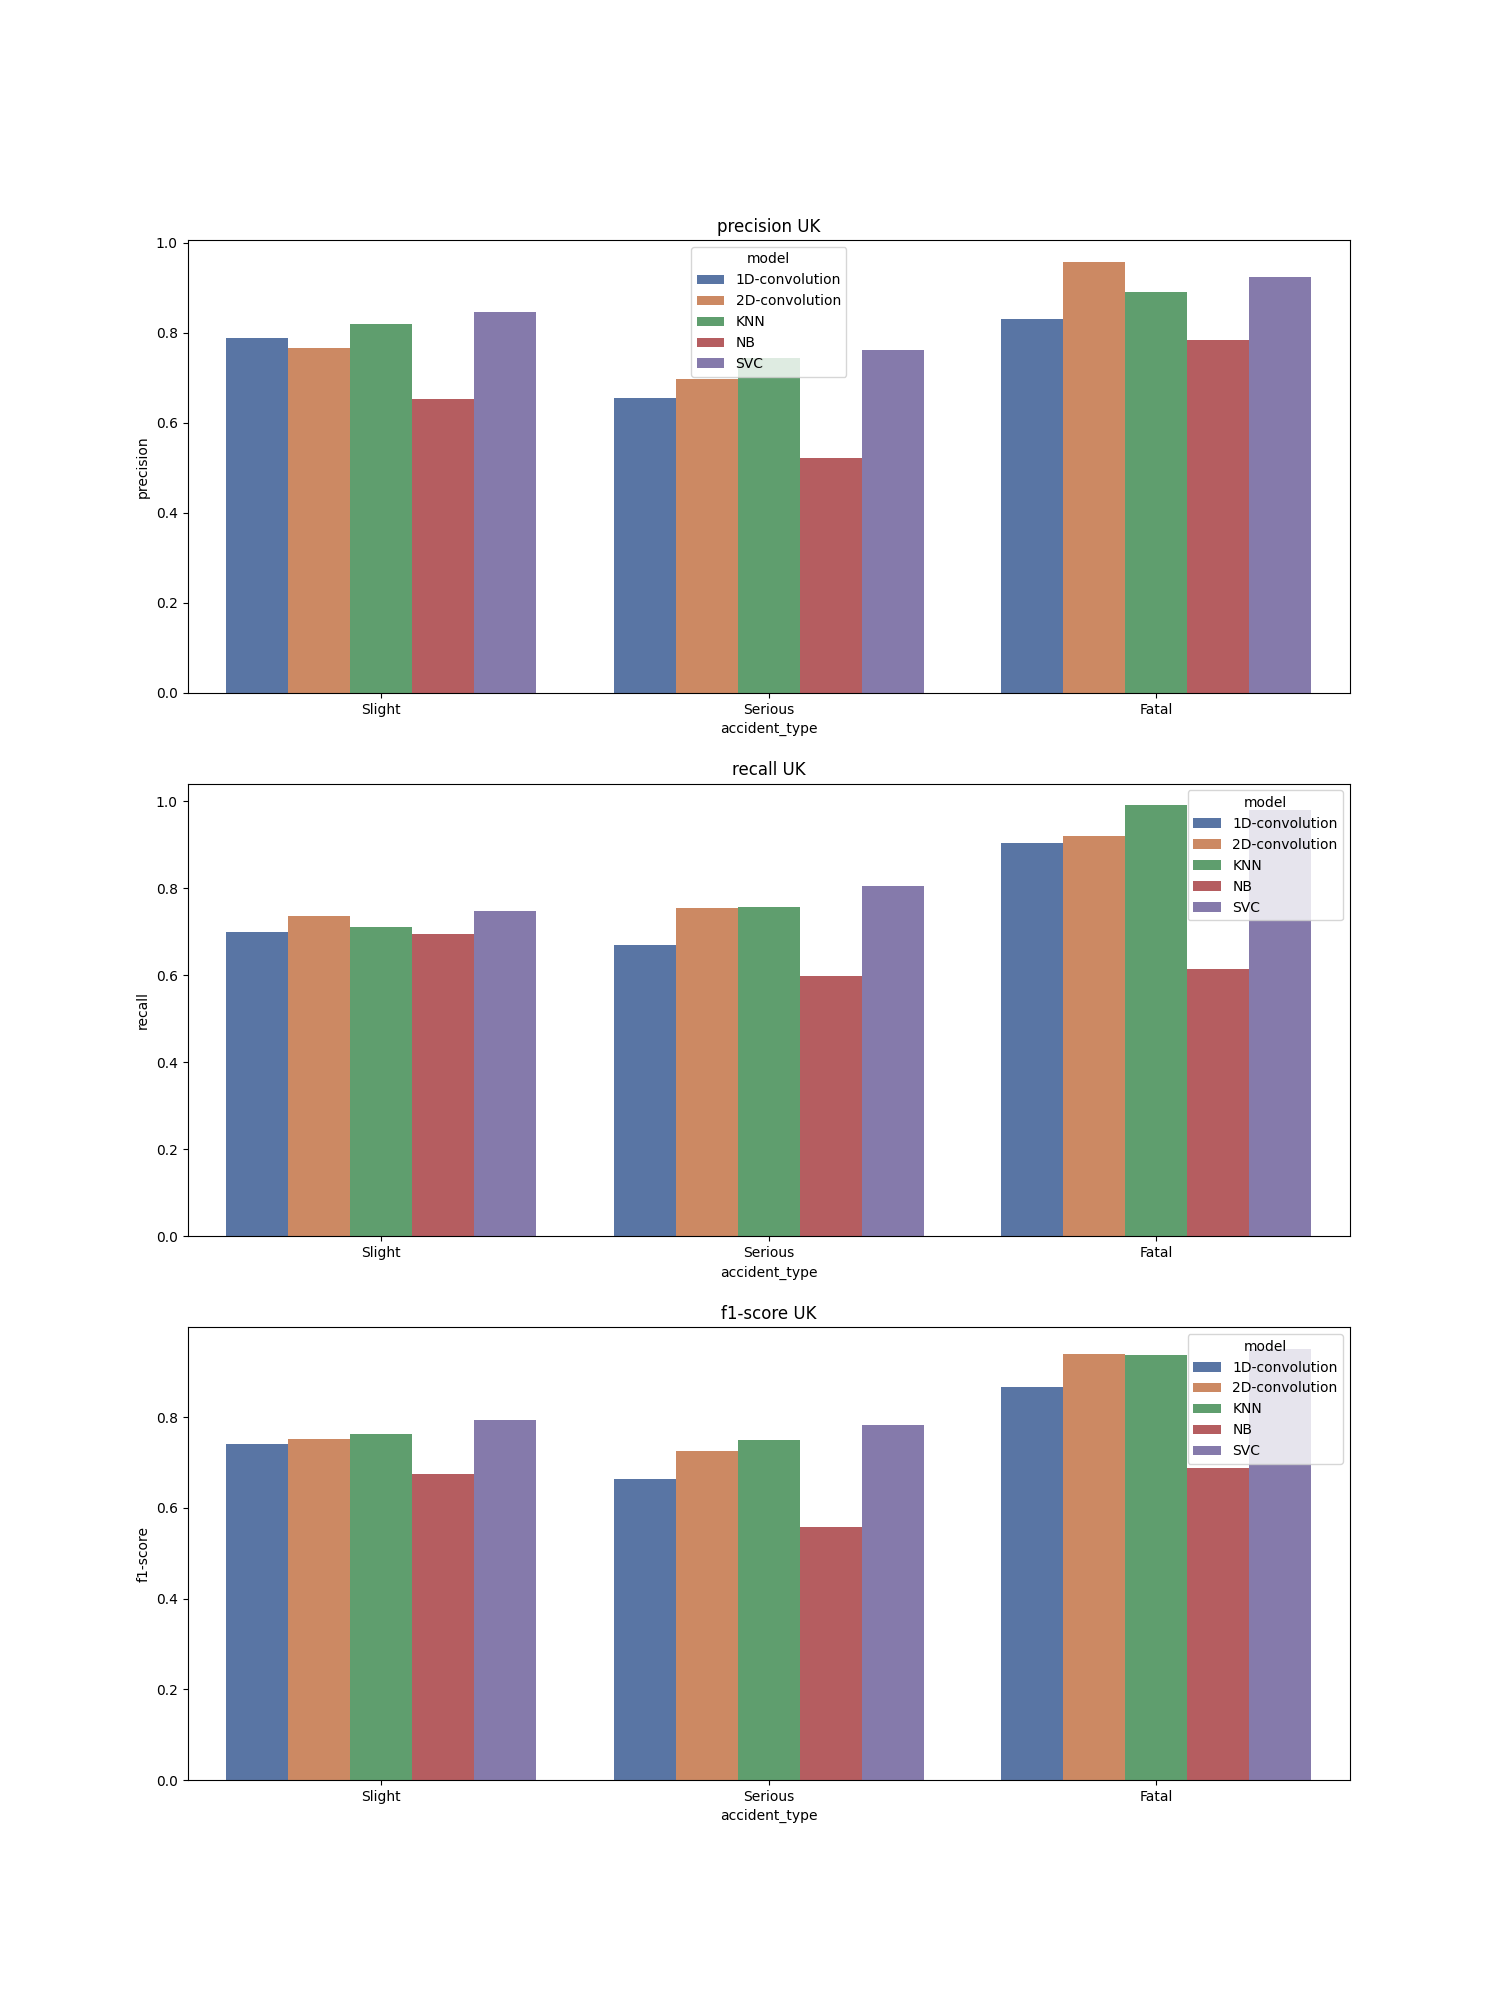

Data behind this chart, as committed beside it:
, accident_type, c_m, split, city, model, precision, recall, f1-score, support
Slight, Slight, UK_1D-convolution, train, UK, 1D-convolution, 0.788, 0.7, 0.741, 32124
Serious, Serious, UK_1D-convolution, train, UK, 1D-convolution, 0.655, 0.67, 0.663, 32124
Fatal, Fatal, UK_1D-convolution, train, UK, 1D-convolution, 0.831, 0.905, 0.867, 32124
accuracy, accuracy, UK_1D-convolution, train, UK, 1D-convolution, 0.758, 0.758, 0.758, 0.758
macro avg, macro avg, UK_1D-convolution, train, UK, 1D-convolution, 0.758, 0.758, 0.757, 96372
weighted avg, weighted avg, UK_1D-convolution, train, UK, 1D-convolution, 0.758, 0.758, 0.757, 96372
Slight, Slight, UK_2D-convolution, train, UK, 2D-convolution, 0.766, 0.736, 0.751, 32124
Serious, Serious, UK_2D-convolution, train, UK, 2D-convolution, 0.698, 0.754, 0.725, 32124
Fatal, Fatal, UK_2D-convolution, train, UK, 2D-convolution, 0.958, 0.92, 0.939, 32124
accuracy, accuracy, UK_2D-convolution, train, UK, 2D-convolution, 0.803, 0.803, 0.803, 0.803
macro avg, macro avg, UK_2D-convolution, train, UK, 2D-convolution, 0.808, 0.803, 0.805, 96372
weighted avg, weighted avg, UK_2D-convolution, train, UK, 2D-convolution, 0.808, 0.803, 0.805, 96372
Slight, Slight, UK_KNN, train, UK, KNN, 0.819, 0.712, 0.762, 32124
Serious, Serious, UK_KNN, train, UK, KNN, 0.744, 0.757, 0.75, 32124
Fatal, Fatal, UK_KNN, train, UK, KNN, 0.891, 0.991, 0.938, 32124
accuracy, accuracy, UK_KNN, train, UK, KNN, 0.82, 0.82, 0.82, 0.82
macro avg, macro avg, UK_KNN, train, UK, KNN, 0.818, 0.82, 0.817, 96372
weighted avg, weighted avg, UK_KNN, train, UK, KNN, 0.818, 0.82, 0.817, 96372
Slight, Slight, UK_NB, train, UK, NB, 0.653, 0.696, 0.674, 32124
Serious, Serious, UK_NB, train, UK, NB, 0.522, 0.599, 0.558, 32124
Fatal, Fatal, UK_NB, train, UK, NB, 0.783, 0.614, 0.688, 32124
accuracy, accuracy, UK_NB, train, UK, NB, 0.637, 0.637, 0.637, 0.637
macro avg, macro avg, UK_NB, train, UK, NB, 0.652, 0.637, 0.64, 96372
weighted avg, weighted avg, UK_NB, train, UK, NB, 0.652, 0.637, 0.64, 96372
Slight, Slight, UK_SVC, train, UK, SVC, 0.845, 0.747, 0.793, 32124
Serious, Serious, UK_SVC, train, UK, SVC, 0.761, 0.804, 0.782, 32124
Fatal, Fatal, UK_SVC, train, UK, SVC, 0.924, 0.979, 0.951, 32124
accuracy, accuracy, UK_SVC, train, UK, SVC, 0.843, 0.843, 0.843, 0.843
macro avg, macro avg, UK_SVC, train, UK, SVC, 0.844, 0.843, 0.842, 96372
weighted avg, weighted avg, UK_SVC, train, UK, SVC, 0.844, 0.843, 0.842, 96372
